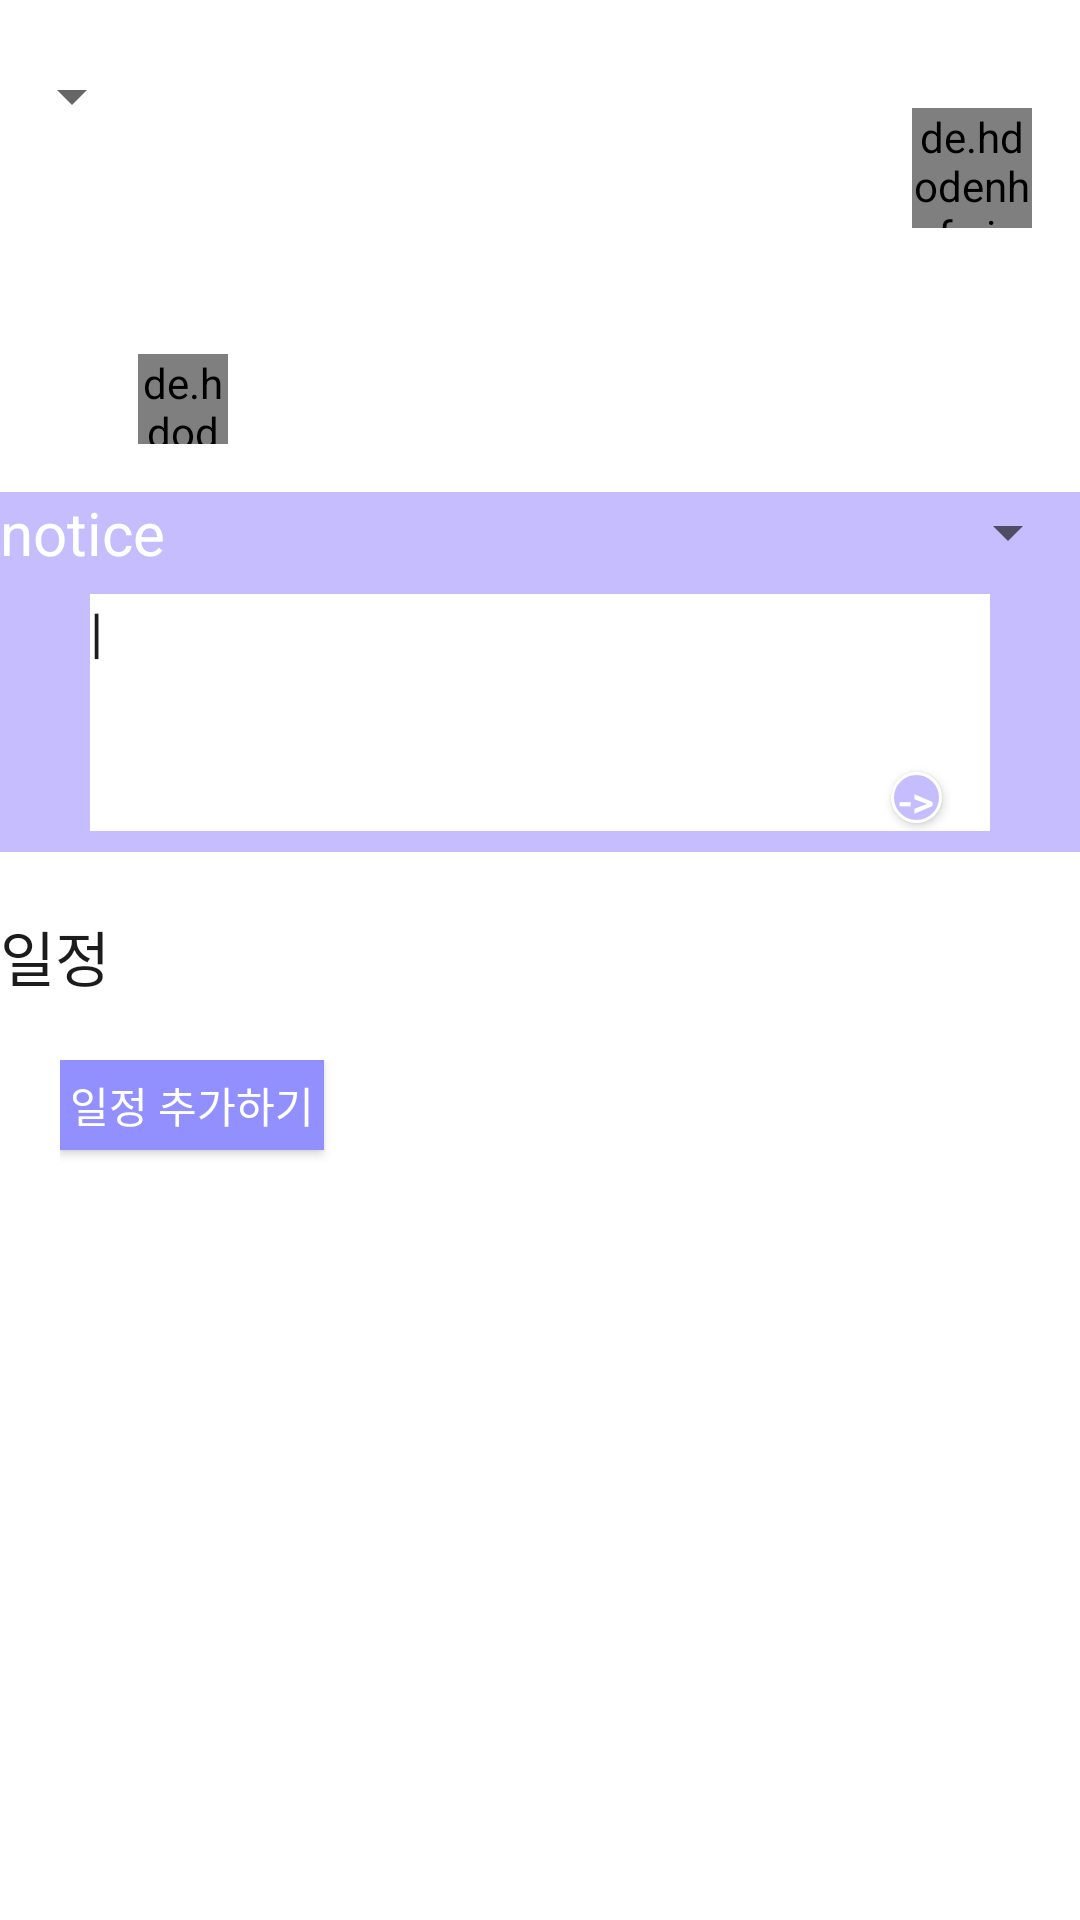

Produce the Android XML layout that renders to this screen, including the resource entries it uses.
<!-- AndroidManifest.xml: application theme Theme.Meets -->
<!-- res/layout/activity_moim.xml -->
<?xml version="1.0" encoding="utf-8"?>
<LinearLayout xmlns:android="http://schemas.android.com/apk/res/android"
    xmlns:tools="http://schemas.android.com/tools"
    android:layout_width="match_parent"
    android:layout_height="match_parent"
    android:orientation="vertical"
    xmlns:app="http://schemas.android.com/apk/res-auto">

    <LinearLayout
        android:layout_width="match_parent"
        android:layout_height="wrap_content"
        android:layout_marginTop="20dp"
        android:layout_marginBottom="10dp"
        android:orientation="horizontal">

        <Spinner
            android:id="@+id/spn_TeamList"
            android:layout_width="wrap_content"
            android:layout_height="wrap_content"
            android:paddingRight="30dp"
            android:spinnerMode="dropdown"
            tools:ignore="MissingConstraints" />

        <View
            android:layout_width="0dp"
            android:layout_height="0dp"
            android:layout_weight="1" />

        <de.hdodenhof.circleimageview.CircleImageView
            android:id="@+id/circle_iv"
            android:layout_width="40dp"
            android:layout_height="40dp"
            android:layout_margin="16dp"
            android:background="@android:color/transparent"
            android:src="@drawable/profile"
            app:civ_border_color="@color/secondary"
            app:civ_border_overlay="true"
            app:civ_border_width="2px"
            tools:ignore="MissingClass" />

    </LinearLayout>

    <LinearLayout
        android:layout_width="match_parent"
        android:layout_height="wrap_content"
        android:paddingLeft="30dp">

        <Spinner
            android:id="@+id/spn_MemberList"
            android:layout_width="wrap_content"
            android:layout_height="30dp"
            android:spinnerMode="dropdown"
            android:background="@drawable/buttom_shape"
            tools:ignore="MissingConstraints" />

        <de.hdodenhof.circleimageview.CircleImageView
            android:id="@+id/circle_iv"
            android:layout_width="30dp"
            android:layout_height="30dp"
            android:layout_margin="16dp"
            android:background="@android:color/transparent"
            android:src="@drawable/profile"
            app:civ_border_color="@color/secondary"
            app:civ_border_overlay="true"
            app:civ_border_width="2px"
            tools:ignore="MissingClass" />

    </LinearLayout>
    <FrameLayout
        android:layout_width="match_parent"
        android:layout_height="wrap_content">
        <FrameLayout
            android:id="@+id/before"
            android:layout_width="match_parent"
            android:layout_height="120dp"
            android:orientation="vertical"
            android:background="@color/secondary">

            <TextView
                android:layout_width="wrap_content"
                android:layout_height="wrap_content"
                android:text="notice"
                android:textSize="20dp"
                android:textColor="@color/white"/>

            <View
                android:layout_width="0dp"
                android:layout_height="0dp"
                android:layout_weight="1" />

            <Button
                android:id="@+id/btn_makeafter"
                android:layout_width="wrap_content"
                android:layout_height="wrap_content"
                android:layout_gravity="center"
                android:background="@color/white"
                android:text=" + "
                android:textSize="30dp" />

            <View
                android:layout_width="0dp"
                android:layout_height="0dp"
                android:layout_weight="1" />
        </FrameLayout>

        <LinearLayout
            android:id="@+id/after"
            android:layout_width="match_parent"
            android:layout_height="120dp"
            android:orientation="vertical"
            android:background="@color/secondary">

            <LinearLayout
                android:layout_width="match_parent"
                android:layout_height="wrap_content"
                android:orientation="horizontal">
                <TextView
                    android:layout_width="wrap_content"
                    android:layout_height="wrap_content"
                    android:text="notice"
                    android:textSize="20dp"
                    android:textColor="@color/white"/>
                <View
                    android:layout_width="0dp"
                    android:layout_height="0dp"
                    android:layout_weight="1" />

                <Spinner
                    android:id="@+id/spn_Make"
                    android:layout_width="wrap_content"
                    android:layout_height="match_parent" />
            </LinearLayout>
            <LinearLayout
                android:layout_width="match_parent"
                android:layout_height="match_parent"
                android:background="@color/white"
                android:layout_marginLeft="30dp"
                android:layout_marginRight="30dp"
                android:layout_marginBottom="7dp"
                android:layout_marginTop="7dp"
                android:orientation="vertical">
                <EditText
                    android:id="@+id/edittext"
                    android:layout_width="wrap_content"
                    android:layout_height="wrap_content"
                    android:background="@color/white"
                    android:text="|"
                    android:textColor="@color/black"/>
                <TextView
                    android:id="@+id/textview"
                    android:layout_width="wrap_content"
                    android:layout_height="wrap_content"
                    android:textColor="@color/black"/>
                <LinearLayout
                    android:layout_width="match_parent"
                    android:layout_height="wrap_content"
                    android:orientation="horizontal">
                    <View
                        android:layout_width="0dp"
                        android:layout_height="0dp"
                        android:layout_weight="1" />
                    <Button
                        android:id="@+id/btn_makenotice"
                        android:layout_width="17dp"
                        android:layout_height="17dp"
                        android:layout_margin="16dp"
                        android:background="@drawable/button_circle"
                        android:text="->"
                        android:textColor="@color/white"/>
                </LinearLayout>
            </LinearLayout>
        </LinearLayout>
    </FrameLayout>


    <LinearLayout
        android:layout_width="wrap_content"
        android:layout_height="wrap_content"
        android:orientation="horizontal"
        android:layout_marginTop="20dp">


        <TextView
            android:layout_width="wrap_content"
            android:layout_height="wrap_content"
            android:text="일정"
            android:textSize="20dp"
            android:textStyle="normal"
            android:textColor="@color/black"/>

    </LinearLayout>

    <FrameLayout
        android:layout_width="match_parent"
        android:layout_height="match_parent">

        <LinearLayout
            android:id="@+id/cal"
            android:layout_width="match_parent"
            android:layout_height="match_parent"
            android:orientation="horizontal"
            android:layout_marginTop="20dp"
            android:layout_marginLeft="20dp"
            android:layout_marginRight="20dp">
            <Button
                android:id="@+id/btn_makemoim"
                android:layout_width="wrap_content"
                android:layout_height="30dp"
                android:background="@color/primary"
                android:text="일정 추가하기"
                android:textColor="@color/white">
            </Button>

            <View
                android:layout_width="0dp"
                android:layout_height="0dp"
                android:layout_weight="1" />

            <Spinner
                android:id="@+id/spn_Schedule"
                android:layout_width="wrap_content"
                android:layout_height="30dp"
                android:spinnerMode="dropdown"
                android:background="@drawable/buttom_shape"
                tools:ignore="MissingConstraints" />

        </LinearLayout>

    </FrameLayout>

</LinearLayout>
<!-- resources referenced by this layout -->
<resources>
  <color name="black">#1C1C1C</color>
  <color name="primary">#928FFF</color>
  <color name="secondary">#C6BDFF</color>
  <color name="white">#ffffff</color>
  <!-- drawable buttom_shape (drawable) -->
  <?xml version="1.0" encoding="utf-8"?>
  <shape xmlns:android="http://schemas.android.com/apk/res/android"
      android:shape = "rectangle">
  
      <corners android:radius="3dp"/>
  
      <solid
          android:color="@color/white"/>
  
      <stroke
          android:color="@color/primary"
          android:width="2dp"/>
  </shape>
  <!-- drawable button_circle (drawable) -->
  <?xml version="1.0" encoding="utf-8"?>
  <shape xmlns:android="http://schemas.android.com/apk/res/android"
      android:shape="oval">
  
      <solid android:color="@color/secondary" />
      <stroke
          android:width="1dp"
          android:color="@color/white" />
  </shape>
  <!-- drawable profile: png bitmap (drawable-v24, 6148 bytes) -->
  <style name="Theme.Meets" parent="Theme.MaterialComponents.DayNight.DarkActionBar">
          
          <item name="colorPrimary">@color/purple_500</item>
          <item name="colorPrimaryVariant">@color/purple_700</item>
          <item name="colorOnPrimary">@color/white</item>
          
          <item name="colorSecondary">@color/teal_200</item>
          <item name="colorSecondaryVariant">@color/teal_700</item>
          <item name="colorOnSecondary">@color/black</item>
          
          <item name="android:statusBarColor" tools:targetApi="l">?attr/colorPrimaryVariant</item>
          
      </style>
  <!-- not gathered from this repository: default colours our renderer supplied (Android Studio template values) -->
  <color name="purple_500">#FF6200EE</color>
  <color name="purple_700">#FF3700B3</color>
  <color name="teal_200">#FF03DAC5</color>
  <color name="teal_700">#FF018786</color>
</resources>
